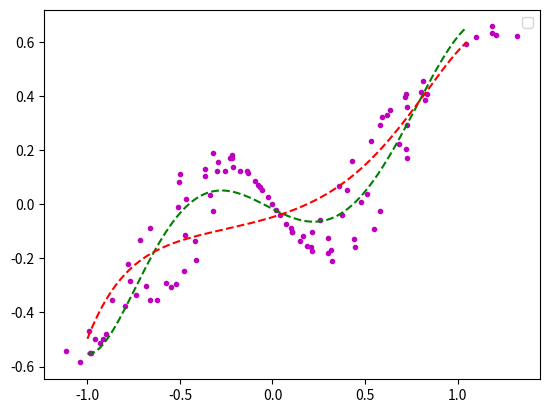

Write Python code to recreate this figure.
import matplotlib.pyplot as plt
import numpy as np
import math
import random

class LinearRegressionAlg(object):
    def __init__(self, order, data):
        self.order = order
        self.data = data

    def LeastSquareMethod(self):
        xa = [x[0] for x in self.data]
        ya = [x[1] for x in self.data]
        matA=[]
        for i in range(0,self.order+1):
            matA1=[]
            for j in range(0,self.order+1):
                tx=0.0
                for k in range(0,len(xa)):
                    dx=1.0
                    for l in range(0,j+i):
                        dx=dx*xa[k]
                    tx+=dx
                matA1.append(tx)
            matA.append(matA1)

        matA=np.array(matA)

        matB=[]
        for i in range(0,self.order+1):
            ty=0.0
            for k in range(0,len(xa)):
                dy=1.0
                for l in range(0,i):
                    dy=dy*xa[k]
                ty+=ya[k]*dy
            matB.append(ty)

        matB=np.array(matB)

        matAA=np.linalg.solve(matA,matB)

        return matAA

    def GradientDescentMethod(self, variance, learning_rate):
        matAA_guess = [1] * (self.order + 1)
        matAA_last = [100] * (self.order + 1)

        m = len(self.data)

        while (self.gradientDescentCheck(matAA_guess, matAA_last, variance) == True):
            for index in range(len(matAA_guess)):
                matAA_last[index] = matAA_guess[index]

            for index in range(len(matAA_guess)):
                hypothesis = self.create_hypothesis(matAA_guess, index)
                matAA_guess[index] = matAA_guess[index] - learning_rate * (1./m) * hypothesis

        return matAA_guess

    def create_hypothesis(self,matAA_guess, index):
        re = 0.0
        for j in range(len(self.data)):
            data = self.data[j]
            s = 0.0

            for i in range(len(matAA_guess)):
                s += matAA_guess[i] * (data[0]**i)

            re += (s - data[1]) * (data[0]**index)

        return re

    def gradientDescentCheck(self, matAA_guess, matAA_last, variance):
        re = False
        for i in range(len(matAA_guess)):
            value = abs(matAA_guess[i] - matAA_last[i])
            if (value > variance):
                re = True
                break
        return re

if __name__ == '__main__':
    fig = plt.figure()
    ax = fig.add_subplot(111)
    x = np.arange(-1,1,0.02)
    y = [((a*a-1)*(a*a-1)*(a*a-1)+0.5)*np.sin(a*2) for a in x]

    i=0
    xa=[]
    ya=[]
    for xx in x:
        yy=y[i]
        d=float(random.randint(60,140))/100
        i+=1
        xa.append(xx*d)
        ya.append(yy*d)

    ax.plot(xa,ya,color='m',linestyle='',marker='.')

    order = 6
    data = []
    for i in range(len(xa)):
        data.append([xa[i], ya[i]])

    alg = LinearRegressionAlg(order, data)
    matAA = alg.LeastSquareMethod()
    print(matAA)
    matAA1 = alg.GradientDescentMethod(0.00001, 0.001)
    print(matAA1)
    xxa= np.arange(-1,1.06, 0.01)
    yya=[]
    for i in range(0,len(xxa)):
        yy=0.0
        for j in range(0,order+1):
            dy=1.0
            for k in range(0,j):
                dy*=xxa[i]
            dy*=matAA[j]
            yy+=dy
        yya.append(yy)

    yya1=[]
    for i in range(0,len(xxa)):
        yy=0.0
        for j in range(0,order+1):
            dy=1.0
            for k in range(0,j):
                dy*=xxa[i]
            dy*=matAA1[j]
            yy+=dy
        yya1.append(yy)

    ax.plot(xxa,yya,'g--', xxa, yya1,'r--')

    ax.legend()
    plt.show()